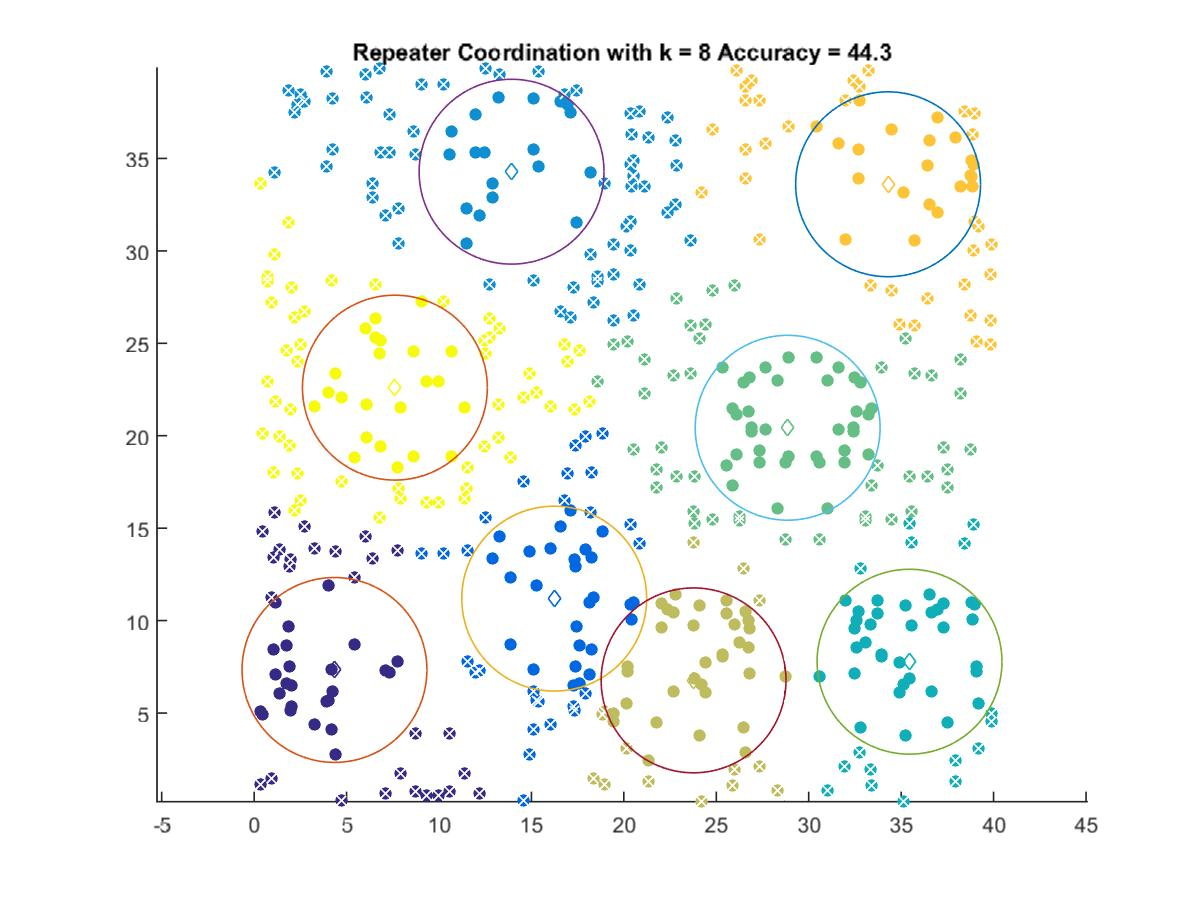

The table this chart was drawn from, first rows:
4.3446, 7.3297
16.23, 11.19
13.93, 34.28
35.45, 7.776
28.86, 20.43
23.77, 6.767
34.29, 33.6
7.613, 22.6
